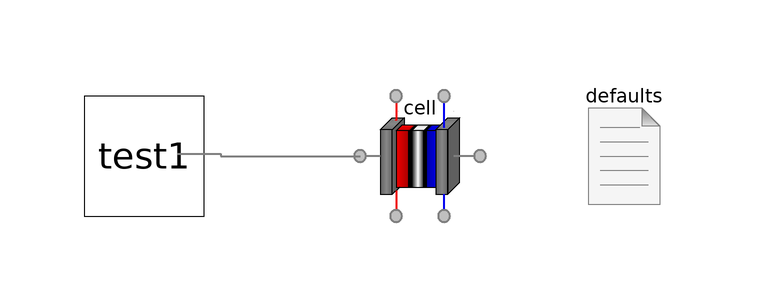

This picture is the connection diagram that the Modelica source below describes through its graphical annotations.

model CellProfile5
        "Apply boundary conditions to a cell according to a test profile"
        extends Modelica.Icons.Example;
        inner FCSys.BCs.Defaults defaults(
          p=149.6*U.kPa,
          T=333.15*U.K,
          analysis=true)
          annotation (Placement(transformation(extent={{24,-8},{44,12}})));
        replaceable FCSys.Assemblies.Cells.CellSSIC cell annotation (
            __Dymola_choicesFromPackage=true, Placement(transformation(extent={
                  {-10,-10},{10,10}})));

        test test1[1, 1]
          annotation (Placement(transformation(extent={{-56,-10},{-36,10}})));

      equation
        connect(test1.face, cell.anFPX) annotation (Line(
            points={{-40.4,0.4},{-33.2,0.4},{-33.2,6.10623e-16},{-10,
                6.10623e-16}},
            color={127,127,127},
            thickness=0.5,
            smooth=Smooth.None));
        annotation (
          Diagram(graphics),
          experiment(StopTime=100, Tolerance=1e-06),
          experimentSetupOutput,
          Commands(file=
                "resources/scripts/Dymola/Subassemblies.Cells.Examples.CellProfile.mos"),

          Icon(graphics),
          Diagram(graphics),
          experiment(StopTime=600, Tolerance=1e-08),
          experimentSetupOutput,
          Icon(graphics));
      end CellProfile5;